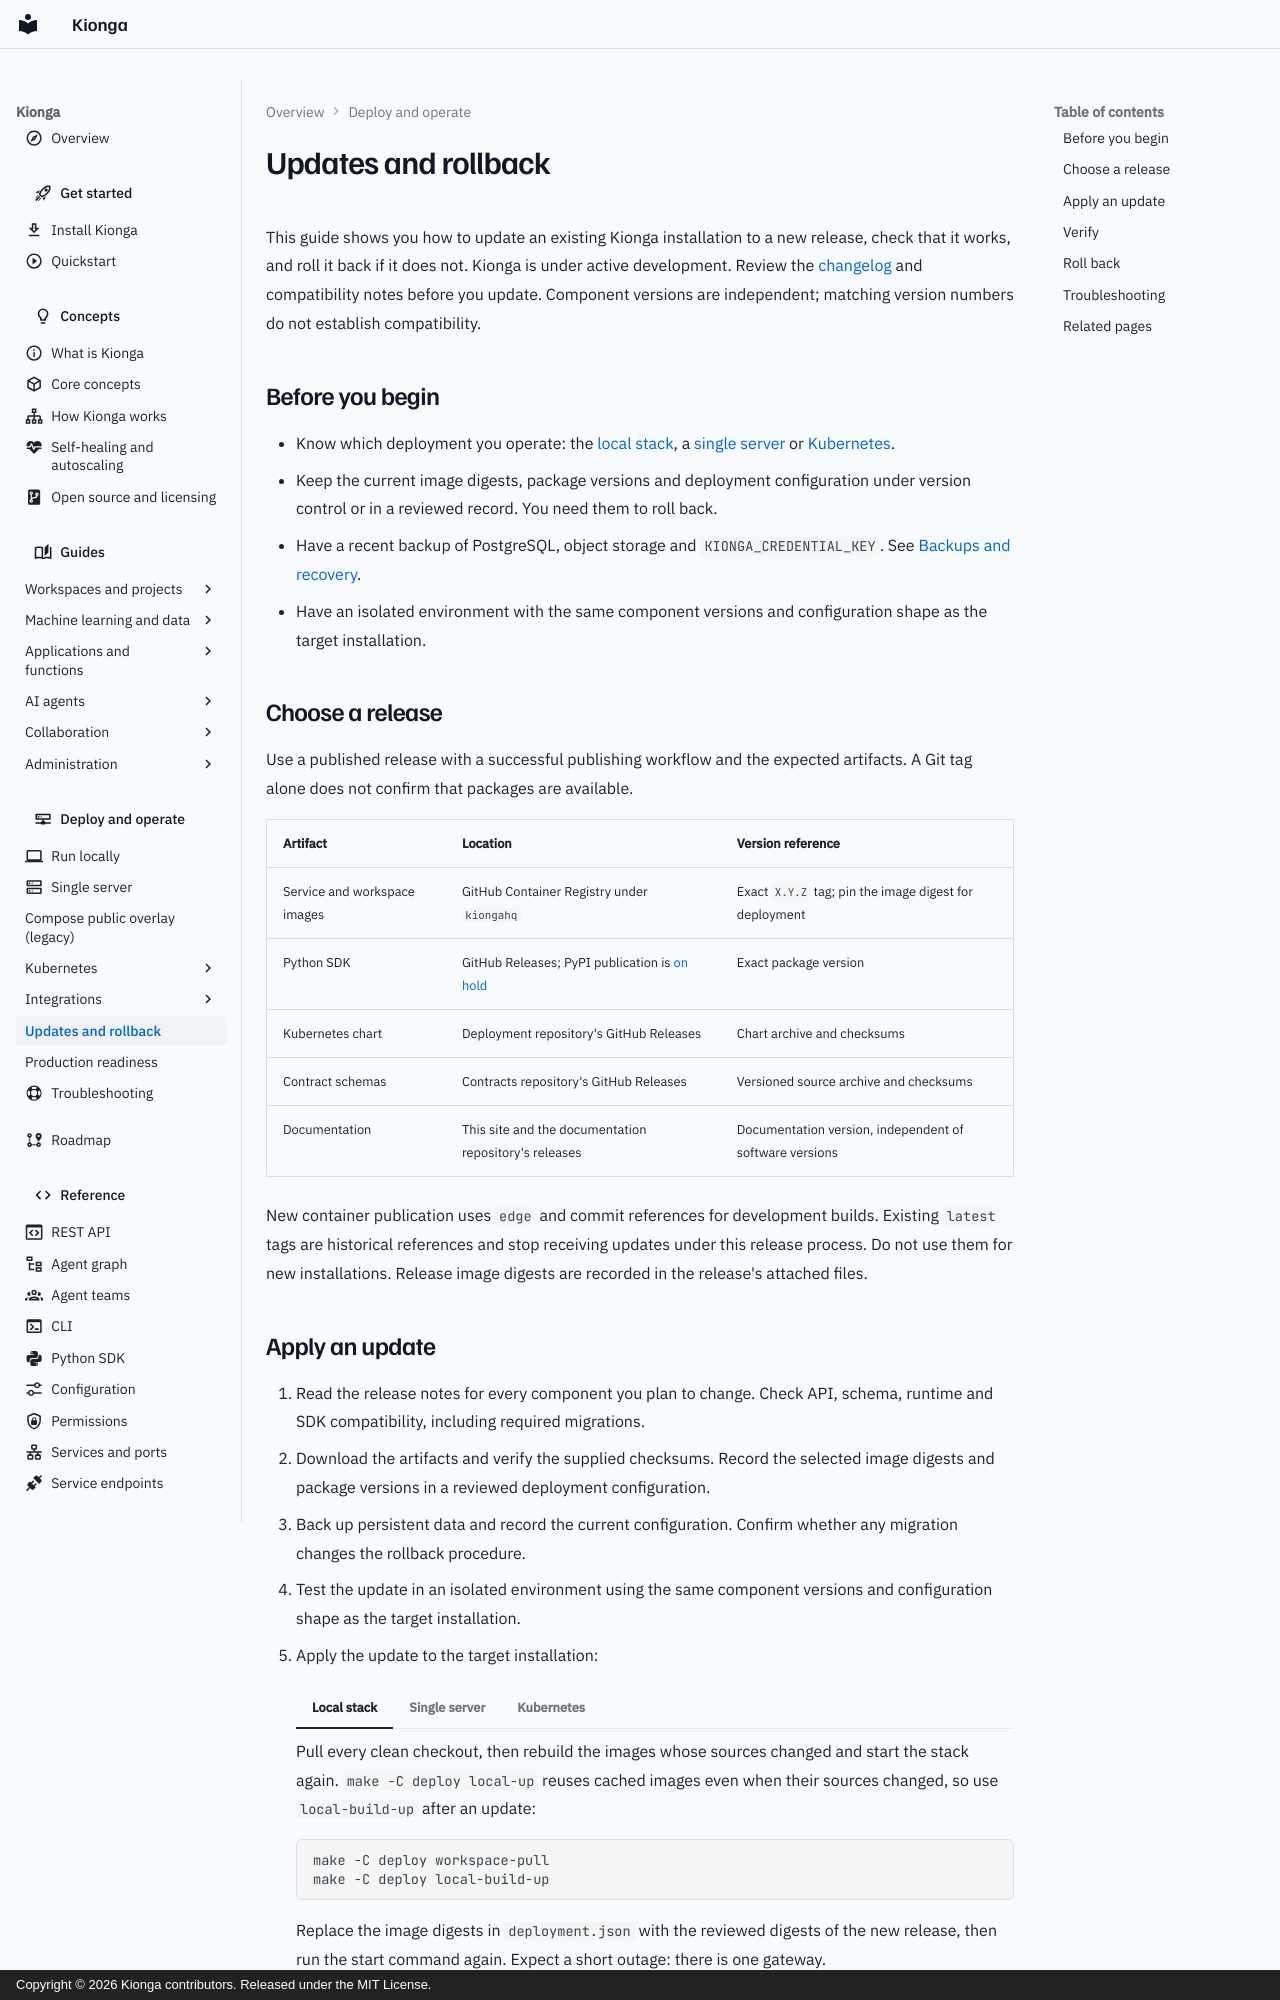

repository: kiongahq/docs · page: operations/updates/index.html · generator: mkdocs · copyright: Copyright © 2026 Kionga contributors. Released under the MIT License.

---
title: Updates and rollback
description: Choose component versions, verify packages and plan a safe Kionga update.
---

# Updates and rollback

This guide shows you how to update an existing Kionga installation to a new
release, check that it works, and roll it back if it does not. Kionga is under
active development. Review the [changelog](../changelog.md) and compatibility
notes before you update. Component versions are independent; matching version
numbers do not establish compatibility.

## Before you begin

- Know which deployment you operate: the [local stack](local.md), a
  [single server](public-vm.md) or [Kubernetes](managed-kubernetes.md).
- Keep the current image digests, package versions and deployment
  configuration under version control or in a reviewed record. You need them to
  roll back.
- Have a recent backup of PostgreSQL, object storage and
  `KIONGA_CREDENTIAL_KEY`. See
  [Backups and recovery](production-operations.md#backups-and-recovery).
- Have an isolated environment with the same component versions and
  configuration shape as the target installation.

## Choose a release

Use a published release with a successful publishing workflow and the expected
artifacts. A Git tag alone does not confirm that packages are available.

| Artifact | Location | Version reference |
| --- | --- | --- |
| Service and workspace images | GitHub Container Registry under `kiongahq` | Exact `X.Y.Z` tag; pin the image digest for deployment |
| Python SDK | GitHub Releases; PyPI publication is [on hold](https://github.com/kiongahq/sdk-python/issues/29) | Exact package version |
| Kubernetes chart | Deployment repository's GitHub Releases | Chart archive and checksums |
| Contract schemas | Contracts repository's GitHub Releases | Versioned source archive and checksums |
| Documentation | This site and the documentation repository's releases | Documentation version, independent of software versions |

New container publication uses `edge` and commit references for development
builds. Existing `latest` tags are historical references and stop receiving
updates under this release process. Do not use them for new installations.
Release image digests are recorded in the release's attached files.
